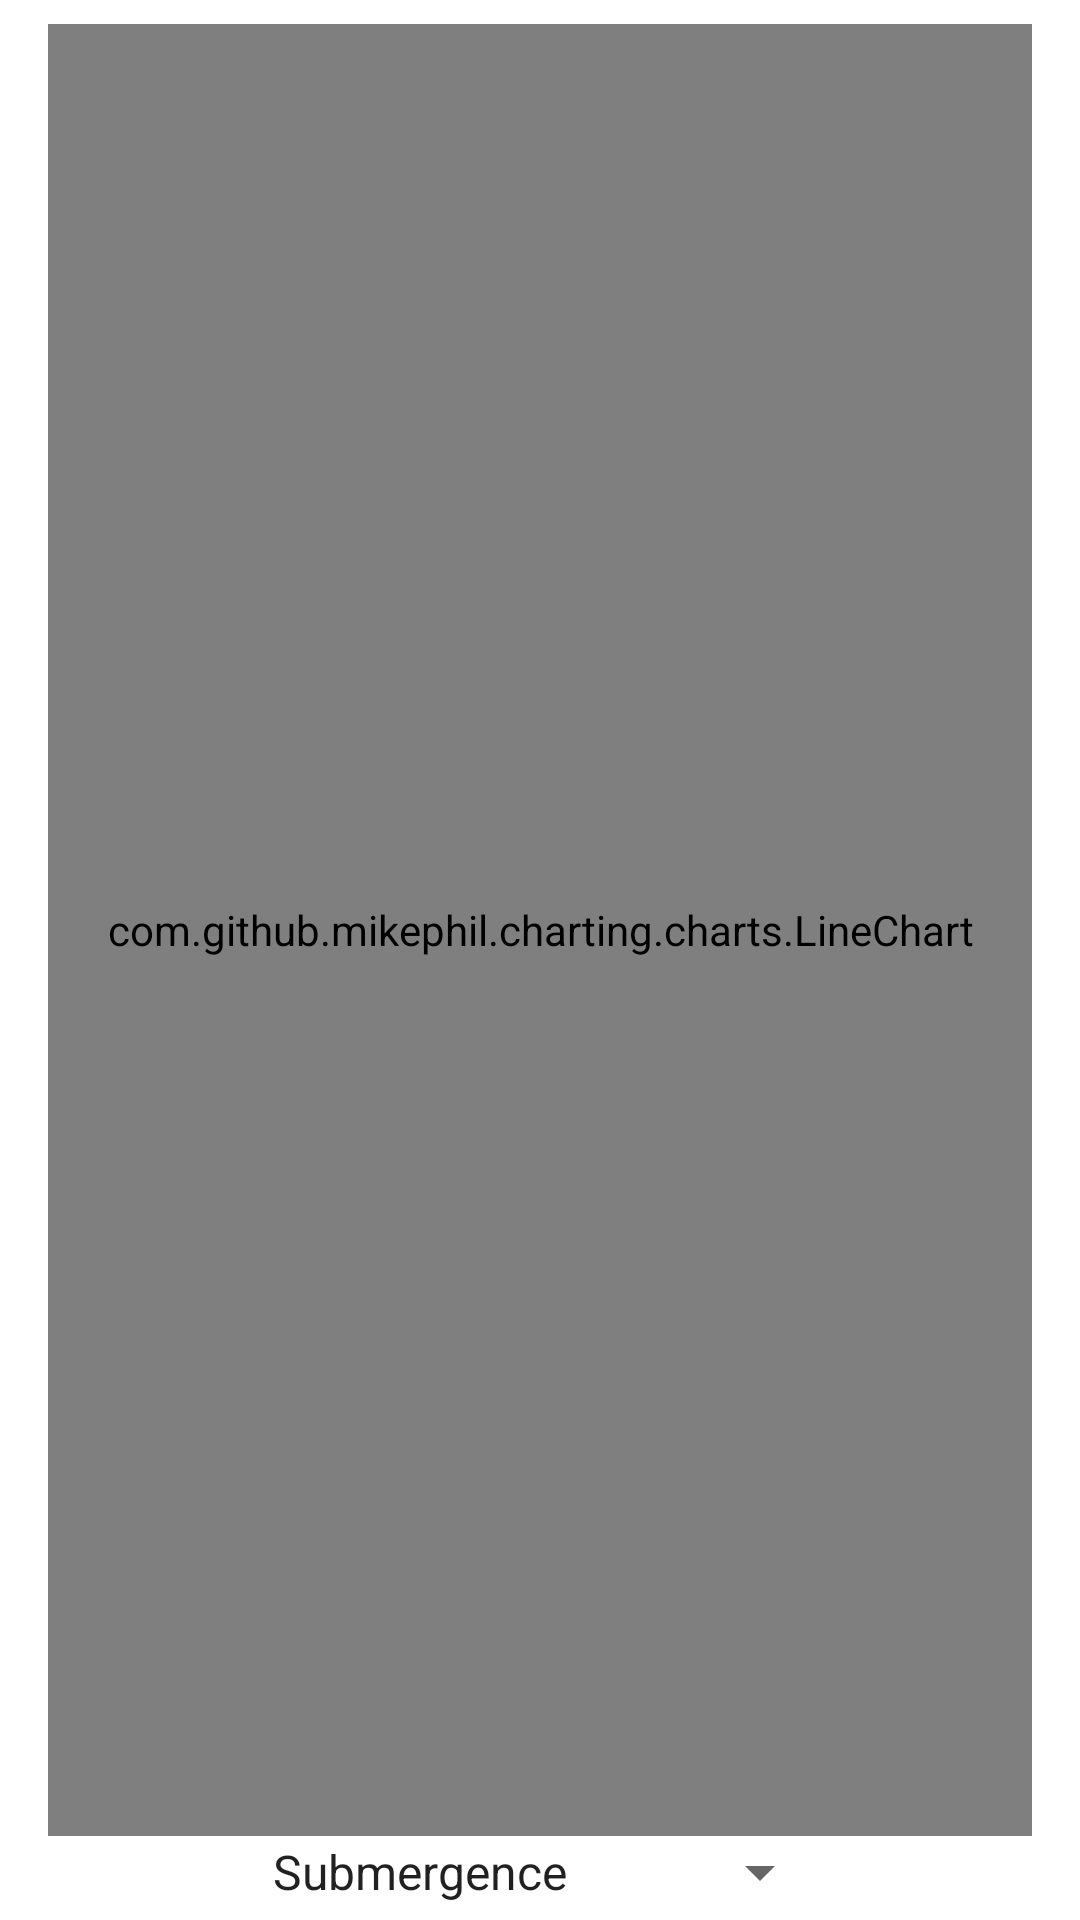

Reconstruct the res/layout file that produces this screen, plus the resources it refers to.
<!-- AndroidManifest.xml: application theme AppTheme -->
<!-- res/layout/fragment_line_chart.xml -->
<?xml version="1.0" encoding="utf-8"?>
<FrameLayout xmlns:android="http://schemas.android.com/apk/res/android"
    xmlns:app="http://schemas.android.com/apk/res-auto"
    xmlns:tools="http://schemas.android.com/tools"
    android:layout_width="match_parent"
    android:layout_height="match_parent"
    tools:context=".LineChartFragment">

    <androidx.constraintlayout.widget.ConstraintLayout
        android:layout_width="match_parent"
        android:layout_height="match_parent">

        <com.github.mikephil.charting.charts.LineChart
            android:id="@+id/line_chart"
            android:layout_width="0dp"
            android:layout_height="0dp"
            android:layout_marginStart="16dp"
            android:layout_marginTop="8dp"
            android:layout_marginEnd="16dp"
            app:layout_constraintBottom_toTopOf="@id/line_frag_spinner"
            app:layout_constraintEnd_toEndOf="parent"
            app:layout_constraintHorizontal_bias="0.0"
            app:layout_constraintStart_toStartOf="parent"
            app:layout_constraintTop_toTopOf="parent">

        </com.github.mikephil.charting.charts.LineChart>

        <Spinner
            android:id="@+id/line_frag_spinner"
            android:layout_width="wrap_content"
            android:layout_height="wrap_content"
            android:layout_marginStart="16dp"
            android:layout_marginEnd="16dp"
            android:layout_marginBottom="4dp"
            android:entries="@array/sortOptions"
            app:layout_constraintBottom_toBottomOf="parent"
            app:layout_constraintEnd_toEndOf="parent"
            app:layout_constraintStart_toStartOf="parent" />
    </androidx.constraintlayout.widget.ConstraintLayout>

</FrameLayout>
<!-- resources referenced by this layout -->
<resources>
  <string-array name="sortOptions">
          <item>Submergence</item>
          <item>Salinity</item>
          <item>Drought Tolerance</item>
          <item>Cold Tolerance</item>
      </string-array>
  <style name="AppTheme" parent="Theme.MaterialComponents.Light.NoActionBar">
          
          <item name="colorPrimary">@color/colorPrimary</item>
          <item name="colorPrimaryDark">@color/colorPrimaryDark</item>
          <item name="colorAccent">@color/colorAccent</item>
      </style>
  <color name="colorPrimary">#6200EE</color>
  <color name="colorPrimaryDark">#3700B3</color>
  <color name="colorAccent">#03DAC5</color>
</resources>
